Labelled photos from "Private", an image-classification folder in Slade-99/Deep_Learning. The possible labels are: abnormal, normal, pneumonia.

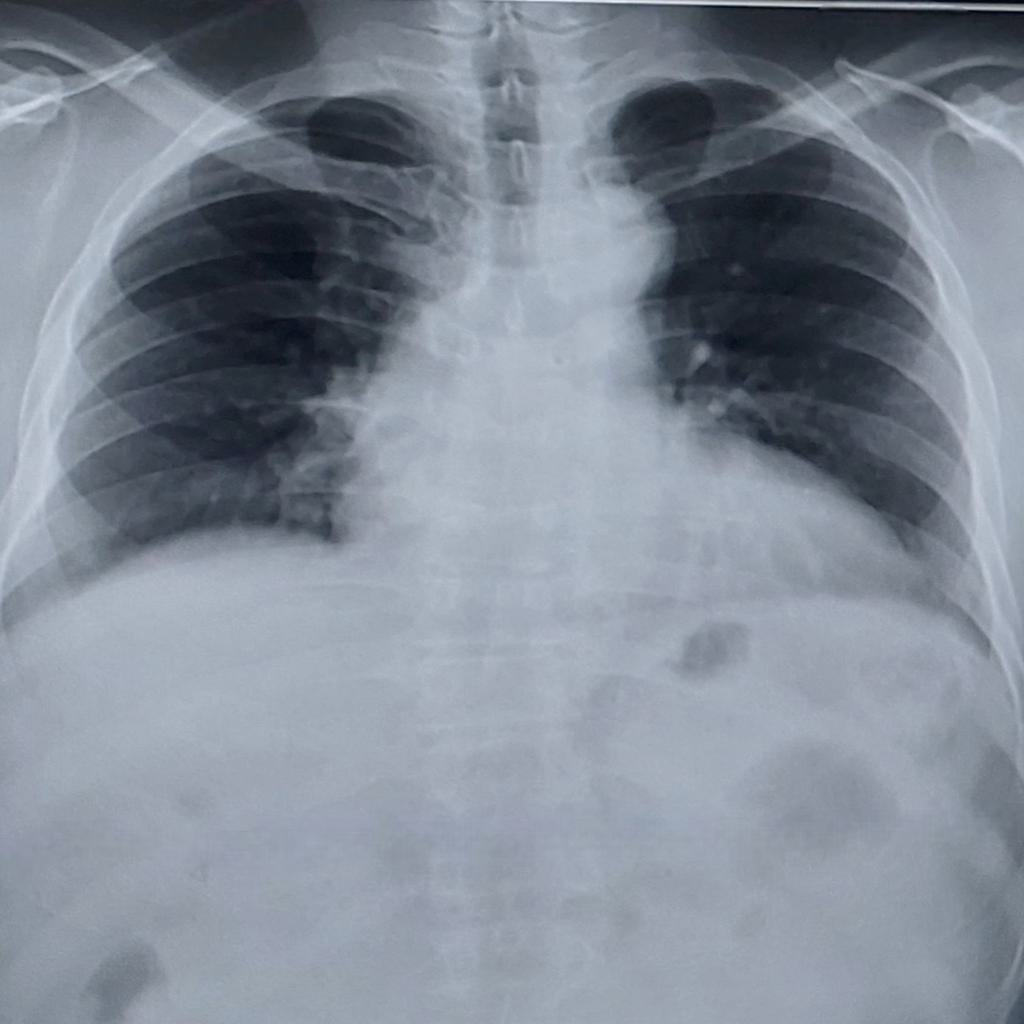
Label: normal

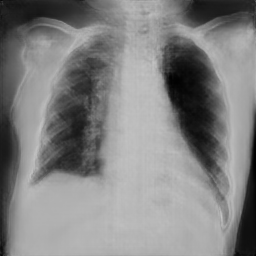
Label: pneumonia

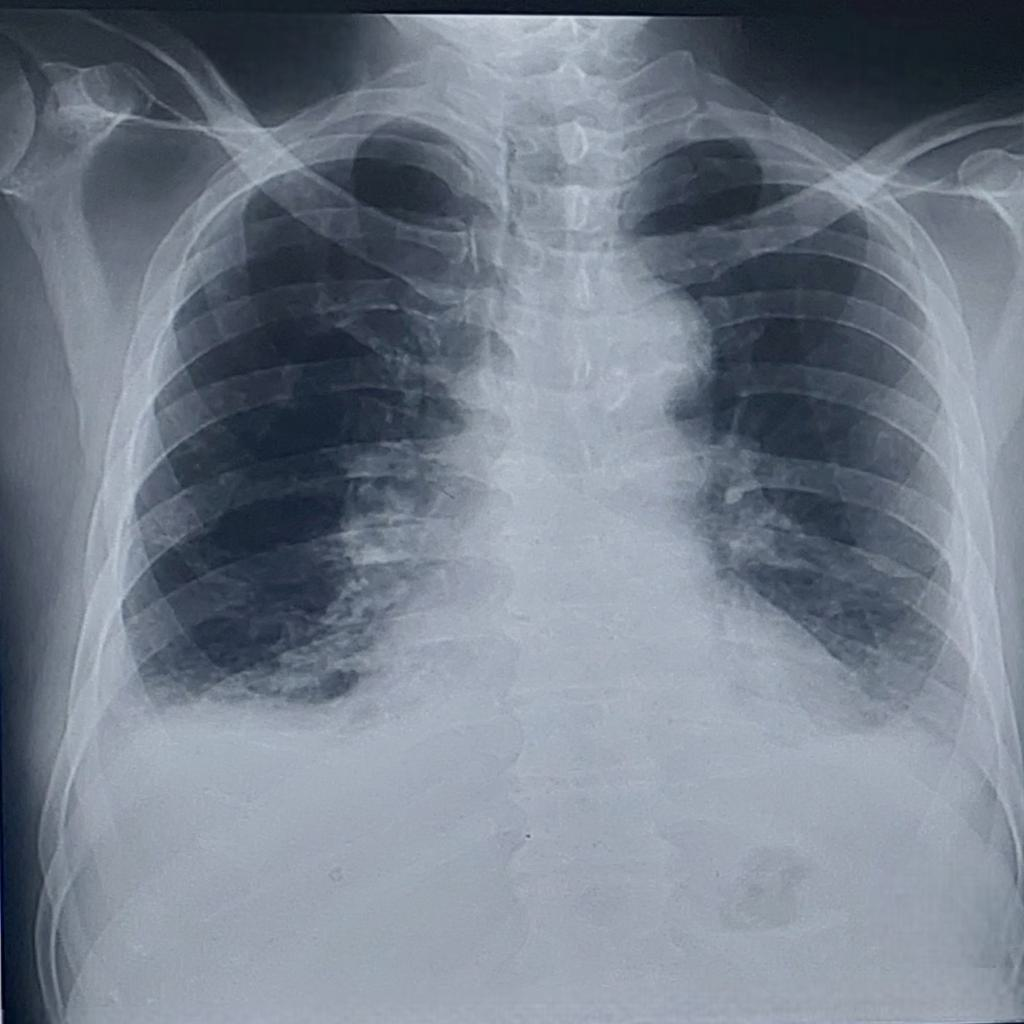
Label: pneumonia

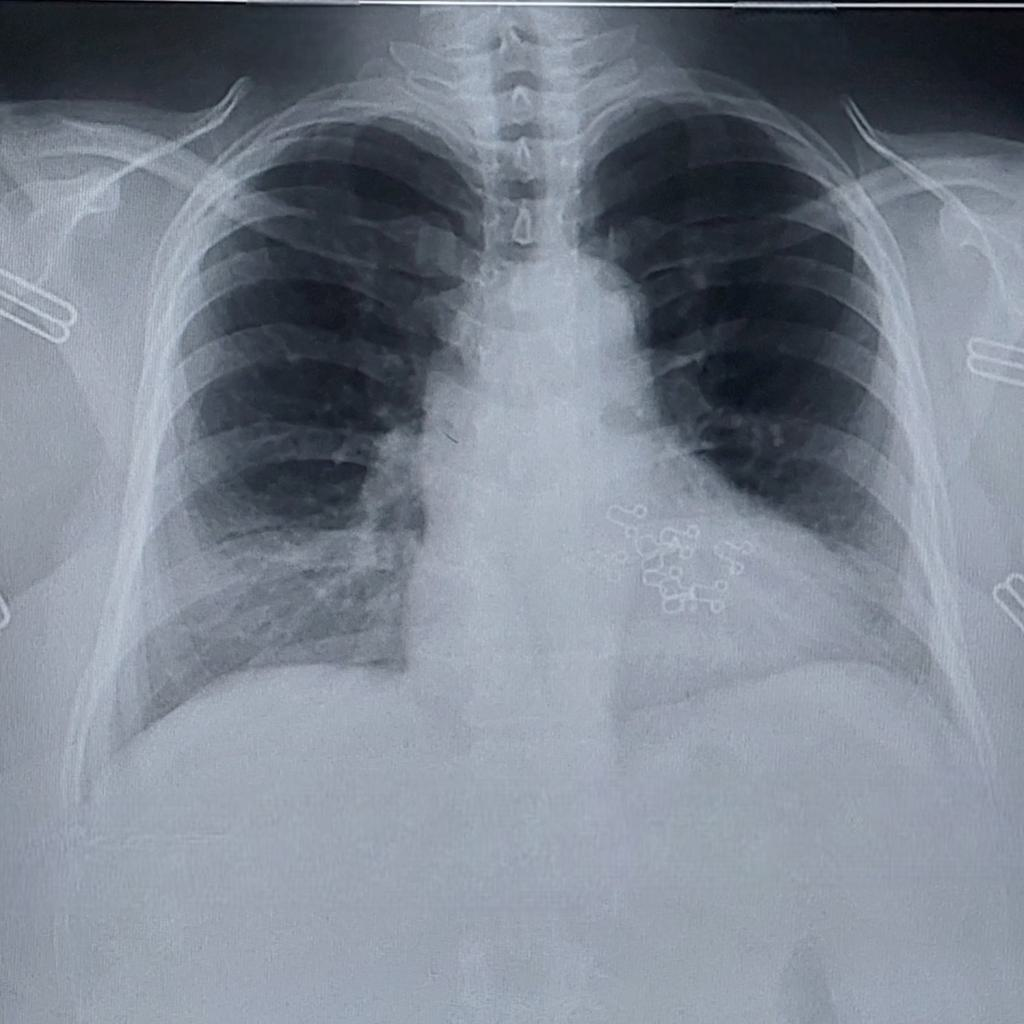
Label: pneumonia

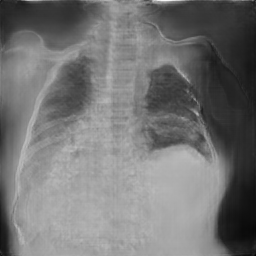
Label: normal

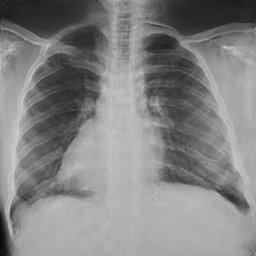
Label: normal
